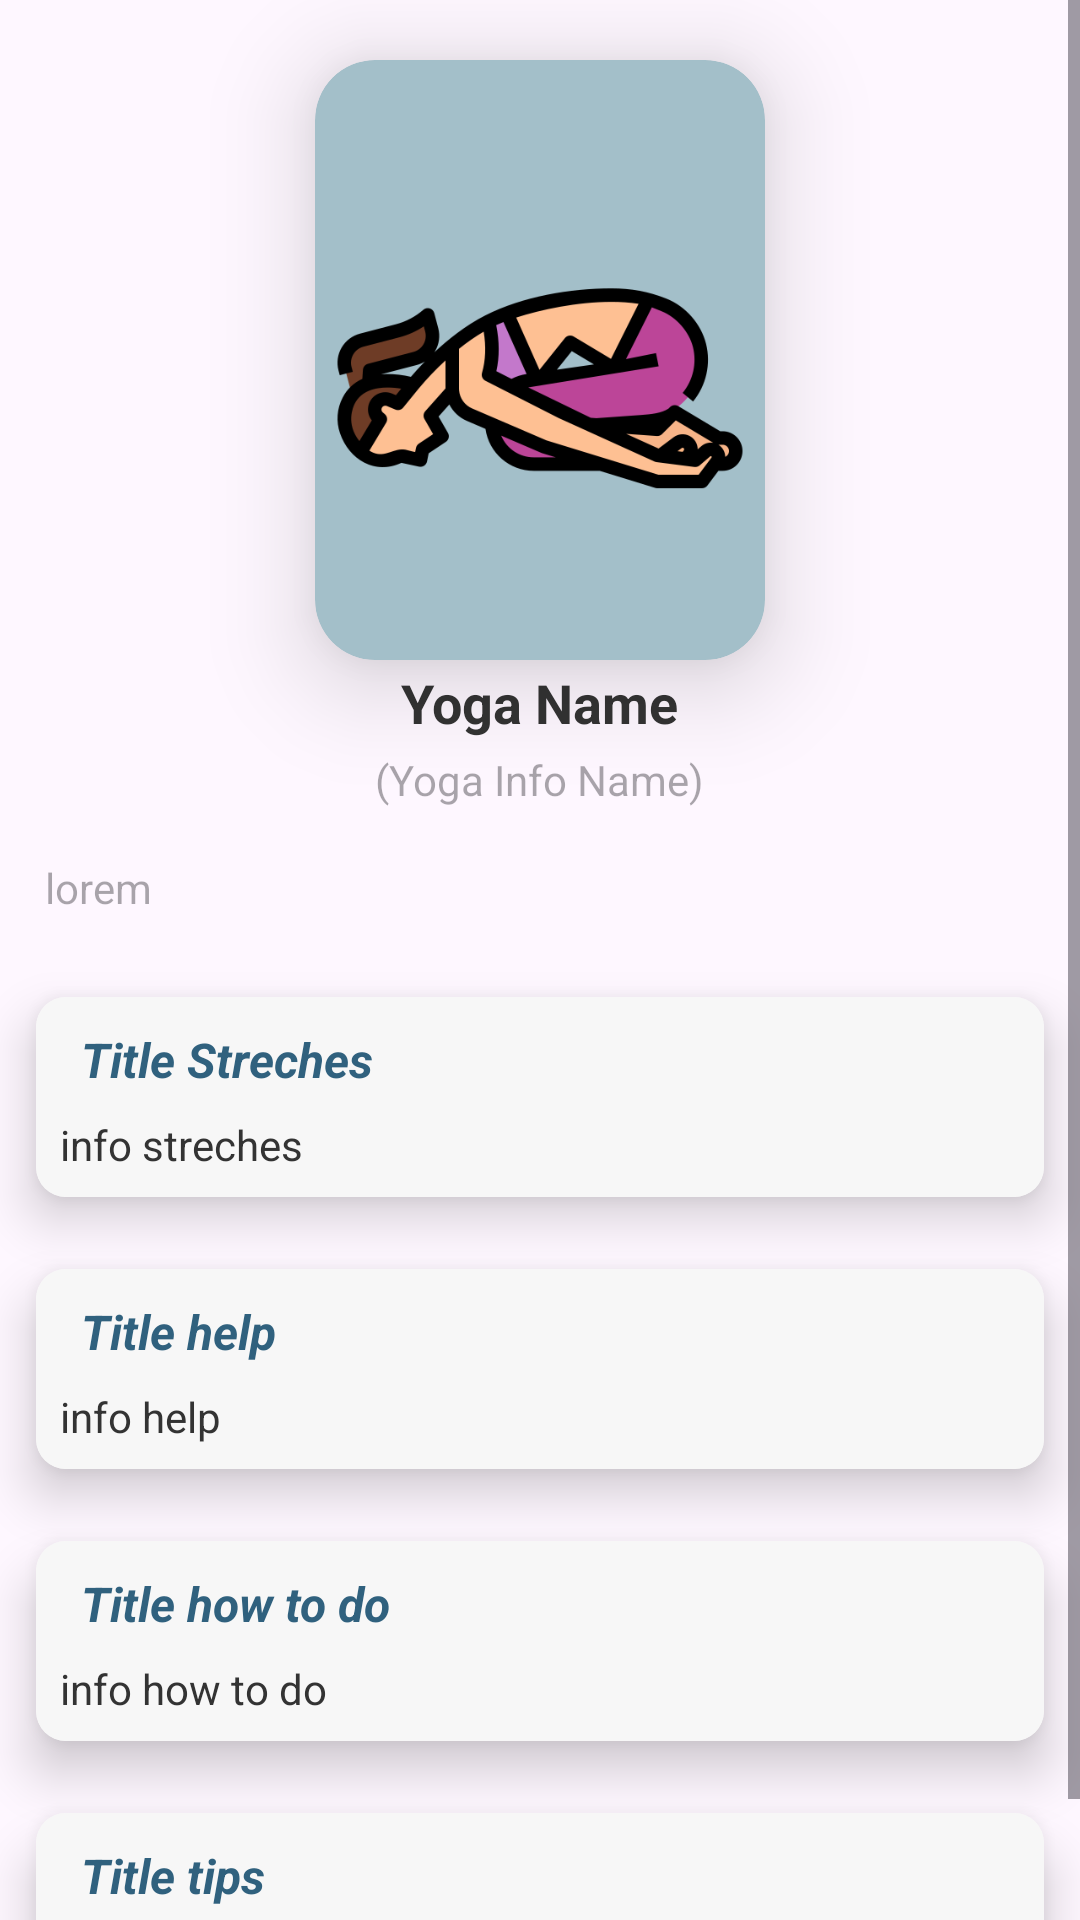

Reconstruct the res/layout file that produces this screen, plus the resources it refers to.
<!-- AndroidManifest.xml: application theme Theme.StressManagementApp -->
<!-- res/layout/fragment_yoga_details.xml -->
<?xml version="1.0" encoding="utf-8"?>
<FrameLayout xmlns:android="http://schemas.android.com/apk/res/android"
    xmlns:tools="http://schemas.android.com/tools"
    xmlns:app="http://schemas.android.com/apk/res-auto"
    android:layout_width="match_parent"
    android:layout_height="match_parent"
    tools:context=".YogaFragments.YogaDetails">

    <LinearLayout
        android:orientation="vertical"
        android:layout_width="match_parent"
        android:layout_height="match_parent">

        <ScrollView
            android:layout_width="match_parent"
            android:layout_height="match_parent">
           <LinearLayout
               android:orientation="vertical"
               android:layout_width="match_parent"
               android:layout_height="wrap_content">

               <androidx.cardview.widget.CardView
                   android:layout_gravity="center"
                   android:elevation="10dp"
                   app:cardElevation="20dp"
                   android:id="@+id/yoga_pose_cardView"
                   app:cardCornerRadius="20dp"
                   app:cardBackgroundColor="@color/soft_blue_green"
                   android:layout_marginTop="20dp"
                   android:background="@drawable/round_corner_background"
                   app:layout_constraintStart_toStartOf="parent"
                   app:layout_constraintEnd_toEndOf="parent"
                   app:layout_constraintTop_toTopOf="parent"
                   android:layout_width="150dp"
                   android:layout_height="200dp">

                   <ImageView
                       android:id="@+id/yoga_pic"
                       android:layout_width="match_parent"
                       android:layout_height="match_parent"
                       android:padding="3dp"
                       android:src="@drawable/child" />
               </androidx.cardview.widget.CardView>

               <TextView
                   android:id="@+id/name"
                   android:layout_width="wrap_content"
                   android:layout_height="wrap_content"
                   android:layout_gravity="center"
                   android:layout_margin="2dp"
                   android:layout_marginTop="20dp"
                   android:text="Yoga Name"
                   android:textColor="@color/charcoal_gray"
                   android:textSize="18dp"
                   android:textStyle="bold" />

               <TextView
                   android:id="@+id/name_info"
                   android:layout_width="wrap_content"
                   android:layout_height="wrap_content"
                   android:layout_gravity="center"
                   android:layout_margin="2dp"
                   android:hint="(Yoga Info Name)"
                   android:textColor="@color/charcoal_gray" />

               <TextView
                   android:id="@+id/info"
                   android:layout_width="match_parent"
                   android:layout_height="wrap_content"
                   android:layout_margin="10dp"
                   android:hint="lorem"
                   android:justificationMode="inter_word"
                   android:lineSpacingExtra="4dp"
                   android:padding="5dp"
                   android:textColor="@color/charcoal_gray" />

               <androidx.cardview.widget.CardView
                   android:layout_margin="12dp"
                   android:padding="12dp"
                   android:layout_width="match_parent"
                   android:layout_height="wrap_content"
                   app:cardCornerRadius="10dp"
                   app:cardElevation="10dp">

                   <LinearLayout
                       android:layout_width="match_parent"
                       android:layout_height="wrap_content"
                       android:background="@color/whisper_white_bright"
                       android:orientation="vertical">

                       <TextView
                           android:id="@+id/title_streches"
                           android:layout_width="wrap_content"
                           android:layout_height="wrap_content"
                           android:paddingLeft="15dp"
                           android:paddingTop="10dp"
                           android:text="Title Streches"
                           android:textColor="@color/mid_dark_blue"
                           android:textSize="16sp"
                           android:textStyle="bold|italic" />

                       <TextView
                           android:id="@+id/info_streches"
                           android:layout_width="match_parent"
                           android:layout_height="wrap_content"
                           android:justificationMode="inter_word"
                           android:lineSpacingExtra="4dp"
                           android:padding="8dp"
                           android:text="info streches"
                           android:textColor="@color/charcoal_gray" />
                   </LinearLayout>
               </androidx.cardview.widget.CardView>

               <androidx.cardview.widget.CardView
                   android:layout_margin="12dp"
                   android:padding="12dp"
                   android:layout_width="match_parent"
                   android:layout_height="wrap_content"
                   app:cardCornerRadius="10dp"
                   app:cardElevation="10dp">

                   <LinearLayout
                       android:layout_width="match_parent"
                       android:layout_height="wrap_content"
                       android:background="@color/whisper_white_bright"
                       android:orientation="vertical">

                       <TextView
                           android:id="@+id/title_help"
                           android:layout_width="wrap_content"
                           android:layout_height="wrap_content"
                           android:paddingLeft="15dp"
                           android:paddingTop="10dp"
                           android:text="Title help"
                           android:textColor="@color/mid_dark_blue"
                           android:textSize="16sp"
                           android:textStyle="bold|italic" />

                       <TextView
                           android:id="@+id/info_help"
                           android:layout_width="match_parent"
                           android:layout_height="wrap_content"
                           android:padding="8dp"
                           android:text="info help"
                           android:textColor="@color/charcoal_gray" />
                   </LinearLayout>
               </androidx.cardview.widget.CardView>

               <androidx.cardview.widget.CardView
                   android:layout_margin="12dp"
                   android:padding="12dp"
                   android:layout_width="match_parent"
                   android:layout_height="wrap_content"
                   app:cardCornerRadius="10dp"
                   app:cardElevation="10dp">

                   <LinearLayout
                       android:layout_width="match_parent"
                       android:layout_height="wrap_content"
                       android:background="@color/whisper_white_bright"
                       android:orientation="vertical">

                       <TextView
                           android:id="@+id/title_how_to_do"
                           android:layout_width="wrap_content"
                           android:layout_height="wrap_content"
                           android:paddingLeft="15dp"
                           android:paddingTop="10dp"
                           android:text="Title how to do"
                           android:textColor="@color/mid_dark_blue"
                           android:textSize="16sp"
                           android:textStyle="bold|italic" />

                       <TextView
                           android:id="@+id/info_how_to_do"
                           android:layout_width="match_parent"
                           android:layout_height="wrap_content"
                           android:justificationMode="inter_word"
                           android:lineSpacingExtra="4dp"
                           android:padding="8dp"
                           android:text="info how to do"
                           android:textColor="@color/charcoal_gray" />
                   </LinearLayout>
               </androidx.cardview.widget.CardView>

               <androidx.cardview.widget.CardView
                   android:layout_margin="12dp"
                   android:padding="12dp"
                   android:layout_width="match_parent"
                   android:layout_height="wrap_content"
                   app:cardCornerRadius="10dp"
                   app:cardElevation="10dp">

                   <LinearLayout
                       android:layout_width="match_parent"
                       android:layout_height="wrap_content"
                       android:background="@color/whisper_white_bright"
                       android:orientation="vertical">

                       <TextView
                           android:id="@+id/title_tips"
                           android:layout_width="wrap_content"
                           android:layout_height="wrap_content"
                           android:paddingLeft="15dp"
                           android:paddingTop="10dp"
                           android:text="Title tips"
                           android:textColor="@color/mid_dark_blue"
                           android:textSize="16sp"
                           android:textStyle="bold|italic" />

                       <TextView
                           android:id="@+id/info_tips"
                           android:layout_width="match_parent"
                           android:layout_height="wrap_content"
                           android:justificationMode="inter_word"
                           android:lineSpacingExtra="4dp"
                           android:padding="8dp"
                           android:text="info tips"
                           android:textColor="@color/charcoal_gray" />
                   </LinearLayout>
               </androidx.cardview.widget.CardView>

           </LinearLayout>

        </ScrollView>
    </LinearLayout>

</FrameLayout>
<!-- resources referenced by this layout -->
<resources>
  <color name="charcoal_gray">#333333</color>
  <color name="mid_dark_blue">#30617E</color>
  <color name="soft_blue_green">#A3BFC9</color>
  <color name="whisper_white_bright">#F7F7F7</color>
  <!-- drawable child: png bitmap (drawable, 29864 bytes) -->
  <!-- drawable round_corner_background (drawable) -->
  <?xml version="1.0" encoding="utf-8"?>
  <shape xmlns:android="http://schemas.android.com/apk/res/android">
      <solid android:color="@color/background_color" />
      <corners
          android:topLeftRadius="20dp"
          android:topRightRadius="20dp"
          android:bottomLeftRadius="20dp"
          android:bottomRightRadius="20dp" />
  </shape>
  <style name="Theme.StressManagementApp" parent="Base.Theme.StressManagementApp" />
  <color name="background_color">#F4F4F4</color>
  <style name="Base.Theme.StressManagementApp" parent="Theme.Material3.DayNight.NoActionBar">
          <item name="actionOverflowButtonStyle">@style/ThreeDotsStyle</item>
      </style>
  <style name="ThreeDotsStyle" parent="Widget.AppCompat.Light.ActionButton.Overflow">
          <item name="tint">@color/black</item>
      </style>
  <color name="black">#FF000000</color>
</resources>
